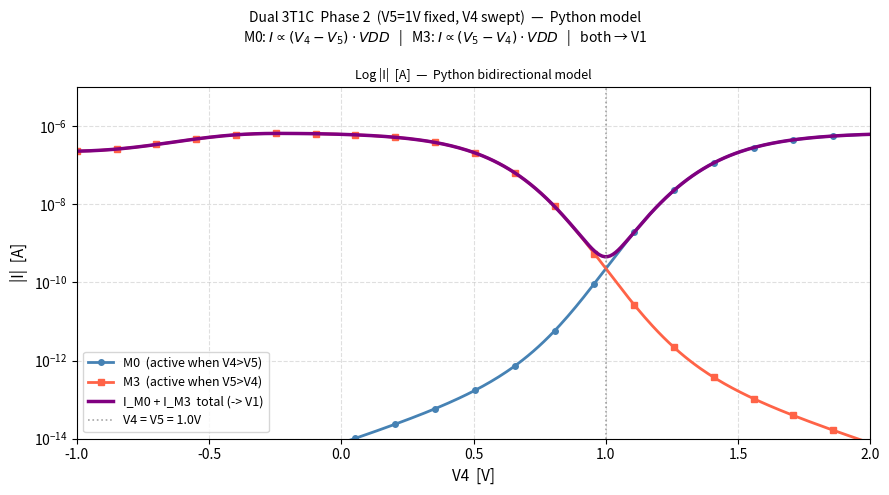
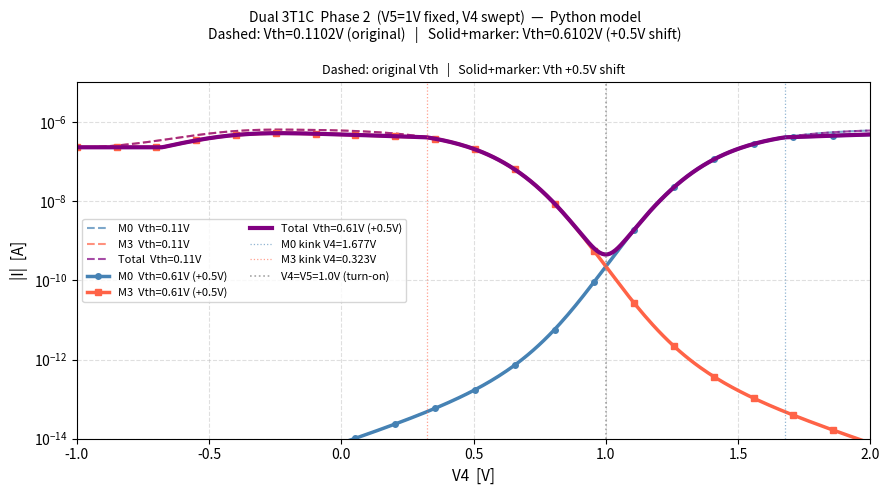

Generate these figures, in order, with matplotlib:
"""
Python-model versions of the two dual Phase 2 graphs.
Outputs:
  dual_phase2_log_pyt.png          — M0, M3, total  (Vth=0.11V)
  dual_phase2_vthshift_log_pyt.png — original vs +0.5V Vth shift comparison
"""
import numpy as np
import matplotlib.pyplot as plt
from matplotlib.lines import Line2D

L = 6.9526; K = 5.0889; B = -13.1232; VSAT = 1.287; SLOPE = 2.307e-7
V0_orig  = 0.1102
V0_shift = 0.6102
V5 = 1.0; VDD = 1.0
clip = 1e-23

def I_single(vgs, v0=V0_orig):
    vgs = np.atleast_1d(np.array(vgs, dtype=float))
    v = np.minimum(vgs, VSAT)
    return (10**(B + L/(1+np.exp(-K*(v-v0)))) + np.maximum(0, vgs-VSAT)*SLOPE) * 1e9  # nA

def I_M0(v4_arr, v0):
    """M0 Phase 2: source=VDD(1V), drain=0V, gate=V4+(v0-V5)"""
    vgd = v4_arr + v0 - V5        # wrt 0V (mid) terminal  = V4 + v0 - 1
    vgs = v4_arr + v0 - V5 - VDD  # wrt VDD(1V) terminal   = V4 + v0 - 2
    return np.maximum(I_single(vgd, v0) - I_single(vgs, v0), 0) * 1e-9  # A

def I_M3(v4_arr, v0):
    """M3 Phase 2: source=VDD(1V), drain=0V, gate=V5+(v0-V4)"""
    vgd = V5 + v0 - v4_arr        # wrt 0V terminal  = 1 + v0 - V4
    vgs = V5 + v0 - v4_arr - VDD  # wrt VDD terminal = v0 - V4
    return np.maximum(I_single(vgd, v0) - I_single(vgs, v0), 0) * 1e-9  # A

v4 = np.linspace(-1, 2, 300)

im0o = I_M0(v4, V0_orig);   im3o = I_M3(v4, V0_orig);   isuo = im0o + im3o
im0s = I_M0(v4, V0_shift);  im3s = I_M3(v4, V0_shift);  isus = im0s + im3s

# ══════════════════════════════════════════════════════════════════════════════
# Graph 1: dual_phase2_log_pyt.png  (same layout as dual_phase2_log.png)
# ══════════════════════════════════════════════════════════════════════════════
fig1, ax1 = plt.subplots(figsize=(9, 5))
fig1.suptitle(
    "Dual 3T1C  Phase 2  (V5=1V fixed, V4 swept)  —  Python model\n"
    r"M0: $I \propto (V_4-V_5)\cdot VDD$   |   M3: $I \propto (V_5-V_4)\cdot VDD$   |   both → V1",
    fontsize=10)

ax1.plot(v4, np.clip(im0o, clip, None),
         color="steelblue", lw=2, ls="-", marker="o", markevery=15, markersize=4,
         label="M0  (active when V4>V5)")
ax1.plot(v4, np.clip(im3o, clip, None),
         color="tomato", lw=2, ls="-", marker="s", markevery=15, markersize=4,
         label="M3  (active when V5>V4)")
ax1.plot(v4, np.clip(isuo, clip, None),
         color="purple", lw=2.5, ls="-",
         label="I_M0 + I_M3  total (-> V1)")

ax1.axvline(V5, color="gray", lw=1.2, ls=":", alpha=0.7, label=f"V4 = V5 = {V5}V")

ax1.set_yscale("log"); ax1.set_ylim(1e-14, 1e-5); ax1.set_xlim(-1, 2)
ax1.set_xlabel("V4  [V]", fontsize=11); ax1.set_ylabel("|I|  [A]", fontsize=11)
ax1.set_title("Log |I|  [A]  —  Python bidirectional model", fontsize=9)
ax1.grid(True, ls="--", alpha=0.4); ax1.legend(fontsize=9)
plt.tight_layout()
fig1.savefig("dual_phase2_log_pyt.png", dpi=150)
print("Saved: dual_phase2_log_pyt.png")

# ══════════════════════════════════════════════════════════════════════════════
# Graph 2: dual_phase2_vthshift_log_pyt.png  (same layout as vthshift graph)
# ══════════════════════════════════════════════════════════════════════════════
fig2, ax2 = plt.subplots(figsize=(9, 5))
fig2.suptitle(
    "Dual 3T1C  Phase 2  (V5=1V fixed, V4 swept)  —  Python model\n"
    f"Dashed: Vth={V0_orig:.4f}V (original)   |   "
    f"Solid+marker: Vth={V0_shift:.4f}V (+0.5V shift)",
    fontsize=10)

# Original (dashed)
ax2.plot(v4, np.clip(im0o, clip, None), color="steelblue", lw=1.5, ls="--", alpha=0.7,
         label=f"M0  Vth={V0_orig:.2f}V")
ax2.plot(v4, np.clip(im3o, clip, None), color="tomato",    lw=1.5, ls="--", alpha=0.7,
         label=f"M3  Vth={V0_orig:.2f}V")
ax2.plot(v4, np.clip(isuo, clip, None), color="purple",    lw=1.5, ls="--", alpha=0.7,
         label=f"Total  Vth={V0_orig:.2f}V")

# Shifted (solid + markers)
ax2.plot(v4, np.clip(im0s, clip, None), color="steelblue", lw=2.5, ls="-",
         marker="o", markevery=15, markersize=4,
         label=f"M0  Vth={V0_shift:.2f}V (+0.5V)")
ax2.plot(v4, np.clip(im3s, clip, None), color="tomato",    lw=2.5, ls="-",
         marker="s", markevery=15, markersize=4,
         label=f"M3  Vth={V0_shift:.2f}V (+0.5V)")
ax2.plot(v4, np.clip(isus, clip, None), color="purple",    lw=3,   ls="-",
         label=f"Total  Vth={V0_shift:.2f}V (+0.5V)")

# kink lines (shifted only)
v4_kink_m0s = VSAT + V5 - V0_shift   # = 1.677V
v4_kink_m3s = V5 + V0_shift - VSAT   # = 0.323V
ax2.axvline(v4_kink_m0s, color="steelblue", lw=0.9, ls=":", alpha=0.6,
            label=f"M0 kink V4={v4_kink_m0s:.3f}V")
ax2.axvline(v4_kink_m3s, color="tomato",    lw=0.9, ls=":", alpha=0.6,
            label=f"M3 kink V4={v4_kink_m3s:.3f}V")
ax2.axvline(V5, color="gray", lw=1.2, ls=":", alpha=0.7,
            label=f"V4=V5={V5}V (turn-on)")

ax2.set_yscale("log"); ax2.set_ylim(1e-14, 1e-5); ax2.set_xlim(-1, 2)
ax2.set_xlabel("V4  [V]", fontsize=11); ax2.set_ylabel("|I|  [A]", fontsize=11)
ax2.set_title("Dashed: original Vth   |   Solid+marker: Vth +0.5V shift", fontsize=9)
ax2.grid(True, ls="--", alpha=0.4); ax2.legend(fontsize=8, ncol=2)
plt.tight_layout()
fig2.savefig("dual_phase2_vthshift_log_pyt.png", dpi=150)
print("Saved: dual_phase2_vthshift_log_pyt.png")
